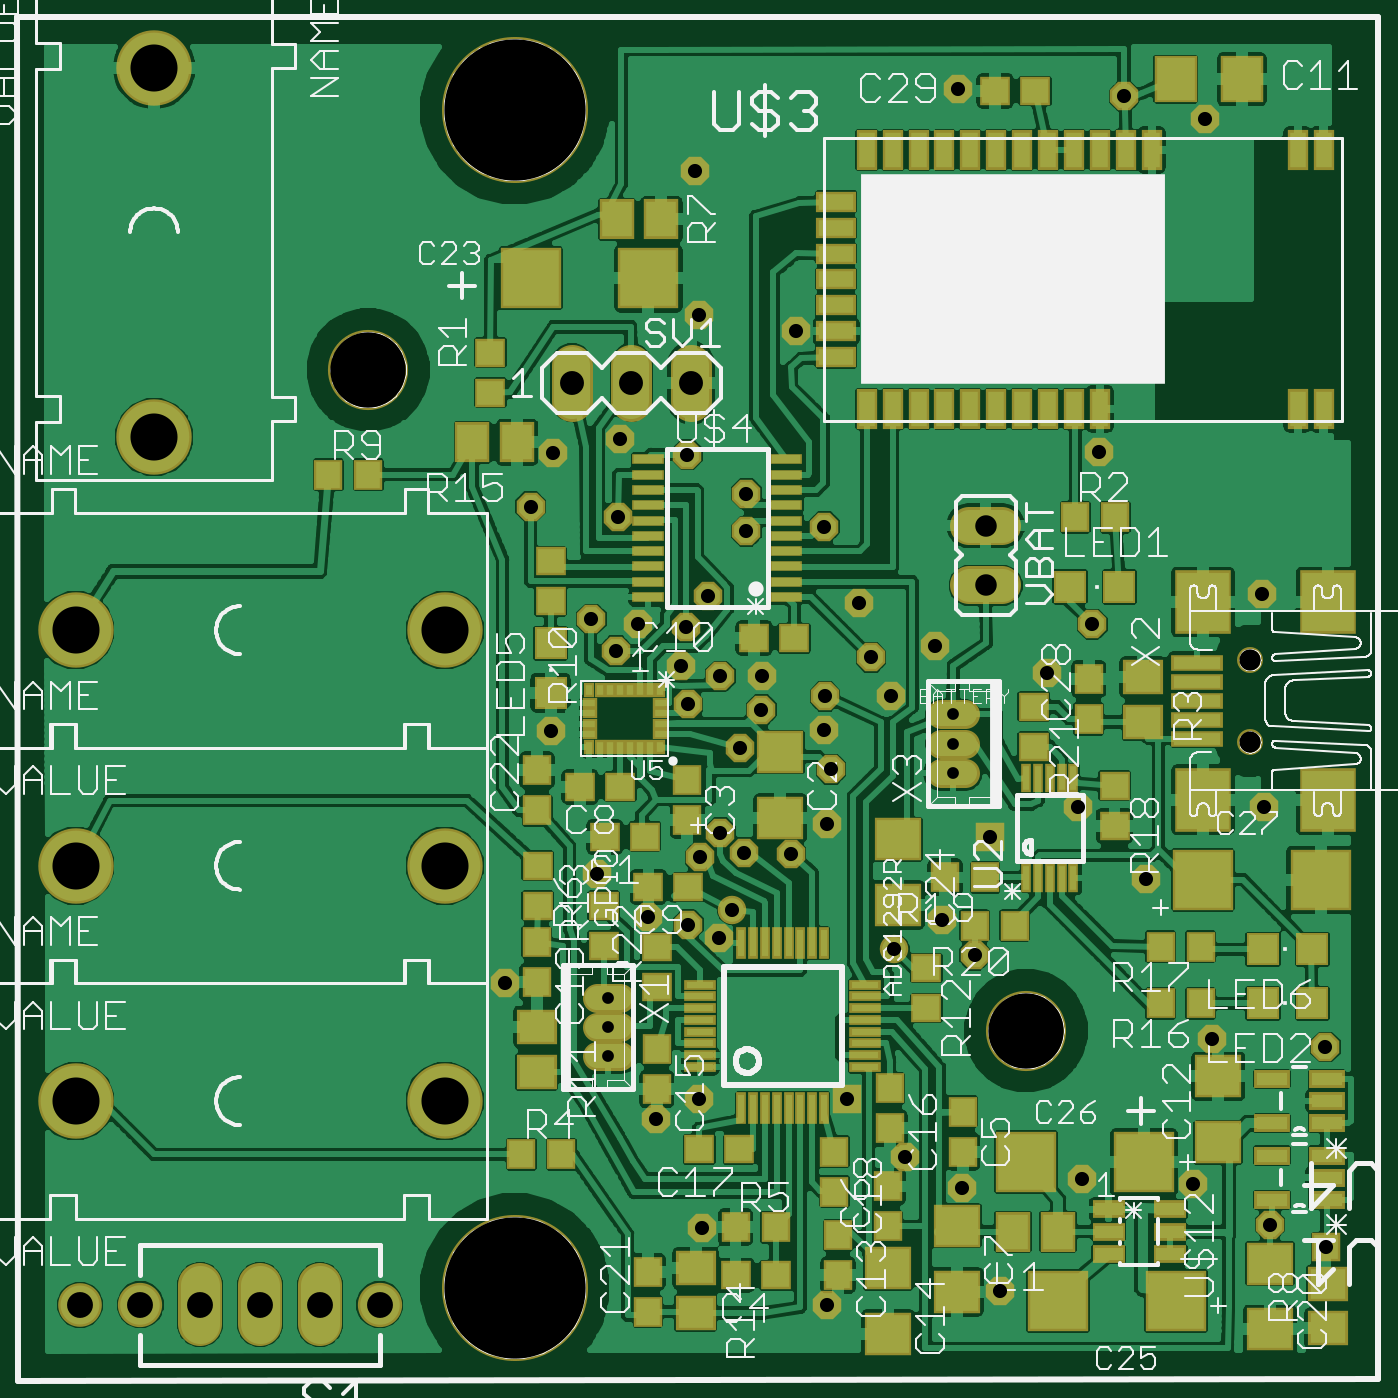
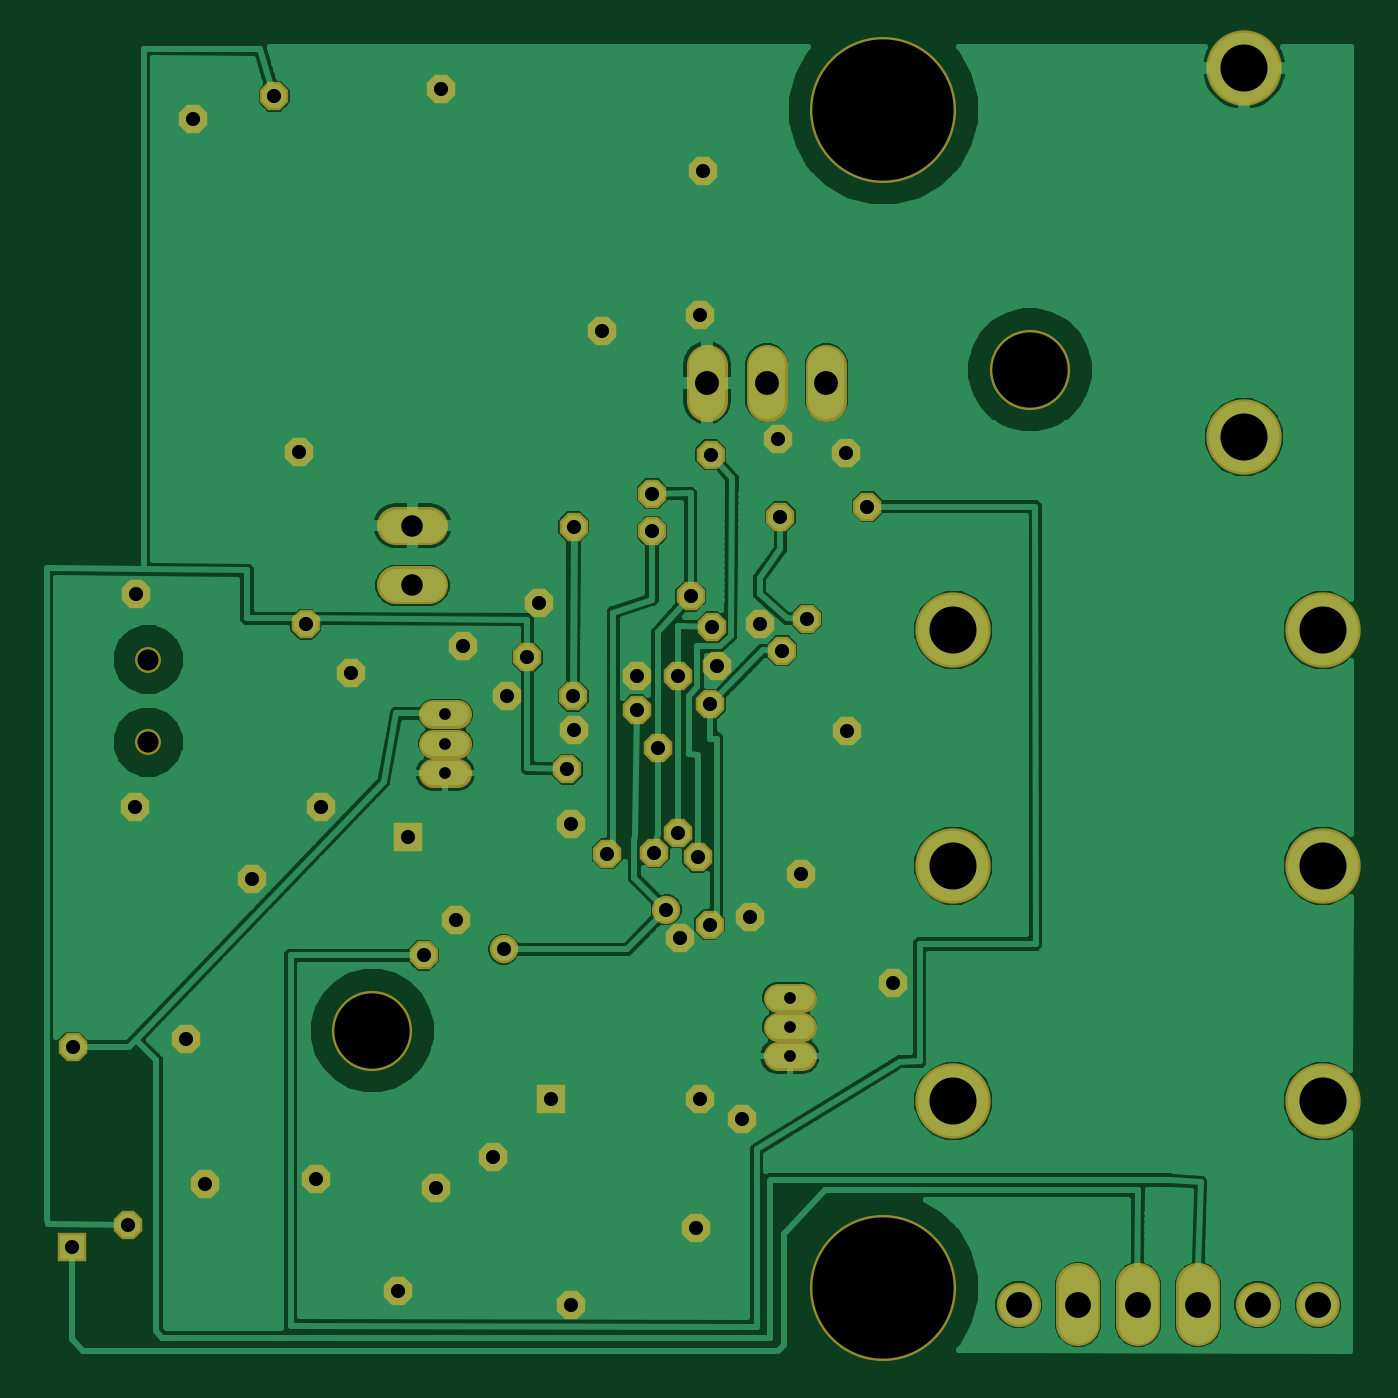
Circuit board: 7 layer files. Board 55.4 x 55.4 mm.
- top_copper: bt_bio.cmp (174877 bytes)
- drill: bt_bio.drd (1388 bytes)
- drill: bt_bio.drl (108 bytes)
- top_silk: bt_bio.plc (64185 bytes)
- bottom_copper: bt_bio.sol (70896 bytes)
- top_mask: bt_bio.stc (8000 bytes)
- bottom_mask: bt_bio.sts (2556 bytes)

=== top_copper: bt_bio.cmp (174877 bytes, source omitted) ===
=== drill: bt_bio.drd ===
%
M48
M72
T01C0.0197
T02C0.0236
T03C0.0354
T04C0.0360
T05C0.0400
T06C0.0433
T07C0.0787
T08C0.1260
T09C0.2362
%
T01
X10654Y6543
X10654Y7035
X10654Y7527
X16412Y11277
X16412Y11769
X16412Y12261
T02
X15386Y12577
X15044Y13216
X14276Y12567
X14258Y12006
X14375Y11346
X14307Y10431
X13706Y9929
X12918Y9948
X12524Y10283
X12190Y9870
X12720Y8994
X12496Y8522
X11993Y8748
X11315Y8876
X10469Y9585
X8933Y7774
X11453Y5490
X12161Y5825
X12220Y3679
X14307Y2380
X15616Y4860
X16571Y4348
X17201Y2616
X18579Y4486
X20429Y4407
X21717Y3728
X22662Y3354
X22643Y6700
X20744Y6829
X19642Y9506
X18500Y10707
X17043Y10215
X16236Y8817
X16776Y8236
X15438Y8334
X14642Y5825
X12859Y11700
X13213Y12341
X13215Y12911
X12524Y12901
X11876Y13079
X11983Y12429
X11954Y13728
X12313Y14240
X12957Y15322
X12957Y15952
X11973Y16602
X10843Y16868
X9720Y16632
X9355Y15736
X10812Y15568
X10369Y13856
X10782Y13324
X11157Y13768
X9691Y11986
X14267Y15401
X14839Y14132
X16118Y13404
X17988Y12951
X18745Y13767
X21591Y14270
X18864Y16642
X13795Y18669
X12161Y18935
X12102Y21356
X16492Y22715
X19276Y22596
X20636Y22213
X21610Y10707
T03
X21383Y11799
X21383Y13177
T04
X16963Y14419
X16963Y15419
T05
X12039Y17809
X11039Y17809
X10039Y17809
T06
X1816Y2389
X2828Y2389
X3828Y2389
X4828Y2389
X5828Y2389
X6828Y2389
T07
X7918Y5795
X7918Y9732
X7918Y13669
X3056Y16897
X1743Y13669
X1743Y9732
X1743Y5795
X3056Y23072
T08
X6636Y18024
X17636Y6974
T09
X9086Y2674
X9086Y22374
M30

=== drill: bt_bio.drl (108 bytes, source withheld) ===
=== top_silk: bt_bio.plc (64185 bytes, source omitted) ===
=== bottom_copper: bt_bio.sol (70896 bytes, source omitted) ===
=== top_mask: bt_bio.stc (8000 bytes, source omitted) ===
=== bottom_mask: bt_bio.sts ===
G75*
%MOIN*%
%OFA0B0*%
%FSLAX24Y24*%
%IPPOS*%
%LPD*%
%AMOC8*
5,1,8,0,0,1.08239X$1,22.5*
%
%ADD10C,0.1340*%
%ADD11C,0.2442*%
%ADD12C,0.0680*%
%ADD13C,0.0434*%
%ADD14C,0.1261*%
%ADD15C,0.0477*%
%ADD16C,0.0640*%
%ADD17C,0.0730*%
%ADD18C,0.0740*%
%ADD19OC8,0.0476*%
%ADD20R,0.0476X0.0476*%
%ADD21C,0.0476*%
%ADD22C,0.0730*%
D10*
X006636Y018024D03*
X017636Y006974D03*
D11*
X009086Y002674D03*
X009086Y022374D03*
D12*
X010039Y018109D02*
X010039Y017509D01*
X011039Y017509D02*
X011039Y018109D01*
X012039Y018109D02*
X012039Y017509D01*
D13*
X021383Y013177D03*
X021383Y011799D03*
D14*
X007918Y013669D03*
X007918Y009732D03*
X007918Y005795D03*
X001743Y005795D03*
X001743Y009732D03*
X001743Y013669D03*
X003056Y016897D03*
X003056Y023072D03*
D15*
X016214Y012261D02*
X016611Y012261D01*
X016611Y011769D02*
X016214Y011769D01*
X016214Y011277D02*
X016611Y011277D01*
X010853Y007527D02*
X010456Y007527D01*
X010456Y007035D02*
X010853Y007035D01*
X010853Y006543D02*
X010456Y006543D01*
D16*
X016683Y014419D02*
X017243Y014419D01*
X017243Y015419D02*
X016683Y015419D01*
D17*
X005828Y002714D02*
X005828Y002065D01*
X004828Y002065D02*
X004828Y002714D01*
X003828Y002714D02*
X003828Y002065D01*
D18*
X002828Y002389D03*
X006828Y002389D03*
D19*
X011453Y005490D03*
X012161Y005825D03*
X012220Y003679D03*
X014307Y002380D03*
X015616Y004860D03*
X016571Y004348D03*
X017201Y002616D03*
X018579Y004486D03*
X020429Y004407D03*
X021717Y003728D03*
X022643Y006700D03*
X020744Y006829D03*
X019642Y009506D03*
X018500Y010707D03*
X017988Y012951D03*
X018745Y013767D03*
X016118Y013404D03*
X015386Y012577D03*
X015044Y013216D03*
X014276Y012567D03*
X014258Y012006D03*
X014375Y011346D03*
X014307Y010431D03*
X013706Y009929D03*
X012918Y009948D03*
X012524Y010283D03*
X012190Y009870D03*
X011993Y008748D03*
X011315Y008876D03*
X010469Y009585D03*
X008933Y007774D03*
X012496Y008522D03*
X012859Y011700D03*
X013213Y012341D03*
X013215Y012911D03*
X012524Y012901D03*
X011876Y013079D03*
X011983Y012429D03*
X011954Y013728D03*
X012313Y014240D03*
X012957Y015322D03*
X012957Y015952D03*
X011973Y016602D03*
X010843Y016868D03*
X009720Y016632D03*
X009355Y015736D03*
X010812Y015568D03*
X010369Y013856D03*
X010782Y013324D03*
X011157Y013768D03*
X009691Y011986D03*
X014267Y015401D03*
X014839Y014132D03*
X018864Y016642D03*
X021591Y014270D03*
X021610Y010707D03*
X016776Y008236D03*
X016236Y008817D03*
X013795Y018669D03*
X012161Y018935D03*
X012102Y021356D03*
X016492Y022715D03*
X019276Y022596D03*
X020636Y022213D03*
D20*
X017043Y010215D03*
X014642Y005825D03*
X022662Y003354D03*
D21*
X015438Y008334D03*
X012720Y008994D03*
D22*
X001816Y002389D03*
M02*
